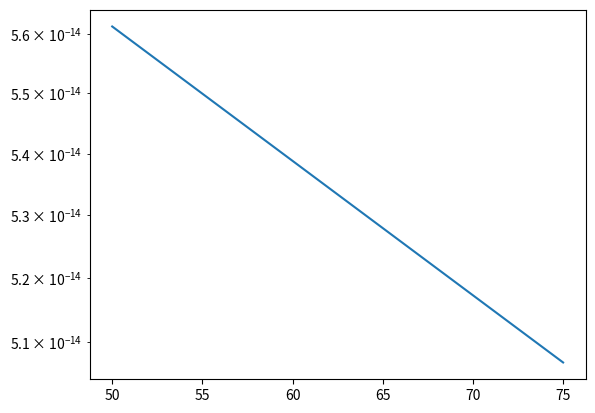

Write the Python code that produced this figure.
import numpy as np
import scipy.sparse.linalg as sc
import matplotlib.pyplot as plt


def GMRES(A, b, espilon):
    max_iter = A.shape[0] #Number of maxiter
    mat_q = np.zeros((max_iter, max_iter + 1))
    mat_h = np.zeros((max_iter + 1, max_iter))
    norm_b = np.linalg.norm(b)
    be1 = np.zeros(max_iter + 1)
    be1[0] = norm_b
    mat_q[:, 0] = 1 / np.linalg.norm(b) * b.T # On définit ici que l'on a forcément x0 = 0
    for j in range(max_iter):
        mat_q[:, j+1] = A @ mat_q[:, j]
        for i in range(j+1):
            mat_h[i, j] = mat_q[:, i] @ mat_q[:, j + 1]
            mat_q[:, j+1] -= mat_h[i, j] * mat_q[:, i]
        mat_h[j + 1, j] = np.linalg.norm(mat_q[:, j + 1])
        mat_q[:, j + 1] /= mat_h[j + 1, j]
        y = np.linalg.lstsq(mat_h, be1, rcond=None)[0]
        residue = np.linalg.norm(y) / norm_b
        if residue < espilon:
            return mat_q[:max_iter, :max_iter] @ y, residue
    return mat_q[:max_iter, :max_iter] @ y


n = 300
"""
A = np.array([[1., 5, 4, 8, 9, 12], [2, 3, 5, 8, 4, 3], [0, 5, 3, 8, 9, 1], [2, 4, 6, 8, 1, 3], [5, 8, 6, 4, 7, 10], [0, 0, 5, 6, 8, 6]])
b = np.array([[172], [93], [102], [83], [190], [115]])
x0 = np.zeros((6, 1))"""
l_r = list()
l_n = list()
for n in np.arange(50, 100, 25):
    A = np.random.rand(n, n)
    b = np.random.rand(n, 1)
    x0 = np.zeros((n, 1))

    x = GMRES(A, b, 1e-8)
    mat_exp = A @ x
    r = np.linalg.norm(mat_exp.reshape((n, 1)) - b)
    l_r.append(r)
    l_n.append(n)
    """result = sc.gmres(A, b, x0)
    mat_the = np.array(A @ result[0])
    print(np.linalg.norm(mat_the.reshape((n, 1)) - b))"""

plt.plot(l_n, l_r)
plt.yscale('log')
plt.show()
plt.savefig('fig.png')